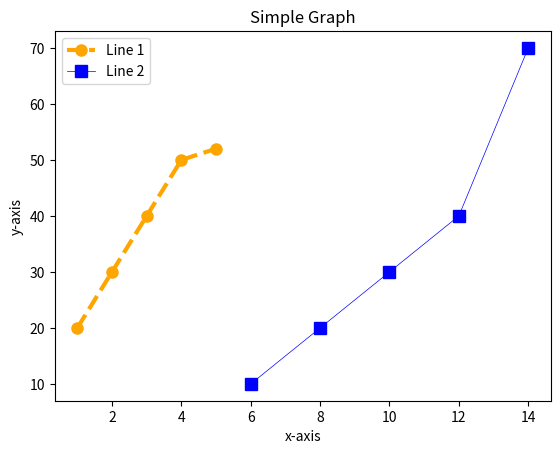

Python code for this plot:
# plotting a graph in Python
import matplotlib.pyplot as plt


x = [1, 2, 3, 4, 5]
y = [20, 30, 40, 50, 52]
x2 = [6, 8, 10, 12, 14]
y2 = [10, 20, 30, 40, 70]

plt.plot(x, y, c="orange", linewidth=3, marker='o',
         markersize=8, label='Line 1', linestyle='--')
plt.plot(x2, y2, c="blue", linewidth=0.5,
         marker='s', markersize=8, label='Line 2')

plt.xlabel('x-axis')
plt.ylabel('y-axis')
plt.title('Simple Graph')
plt.legend()

plt.show()  # this will show the plot in a window
